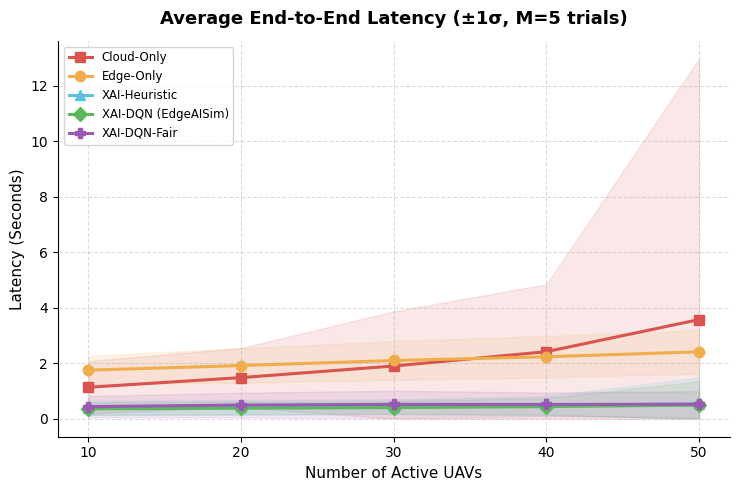
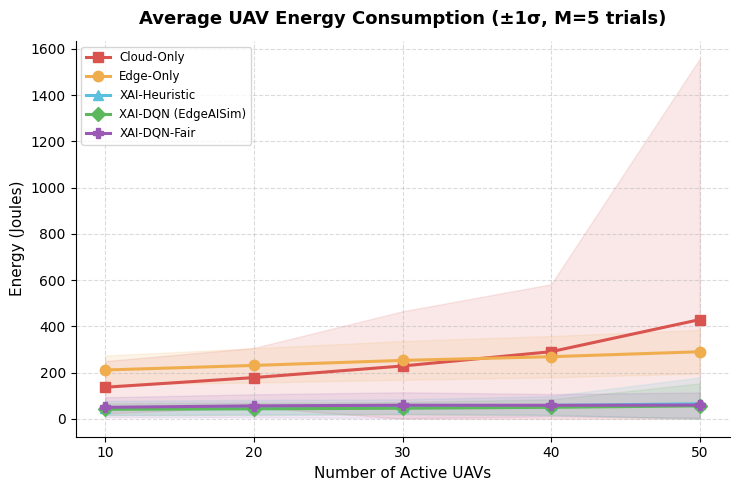
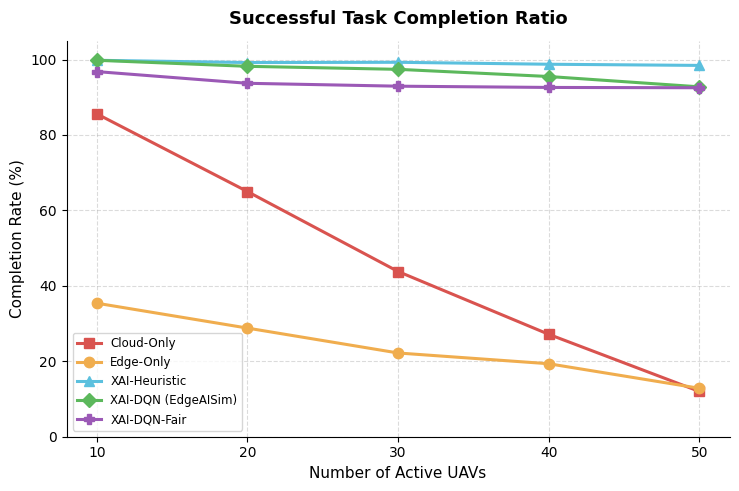
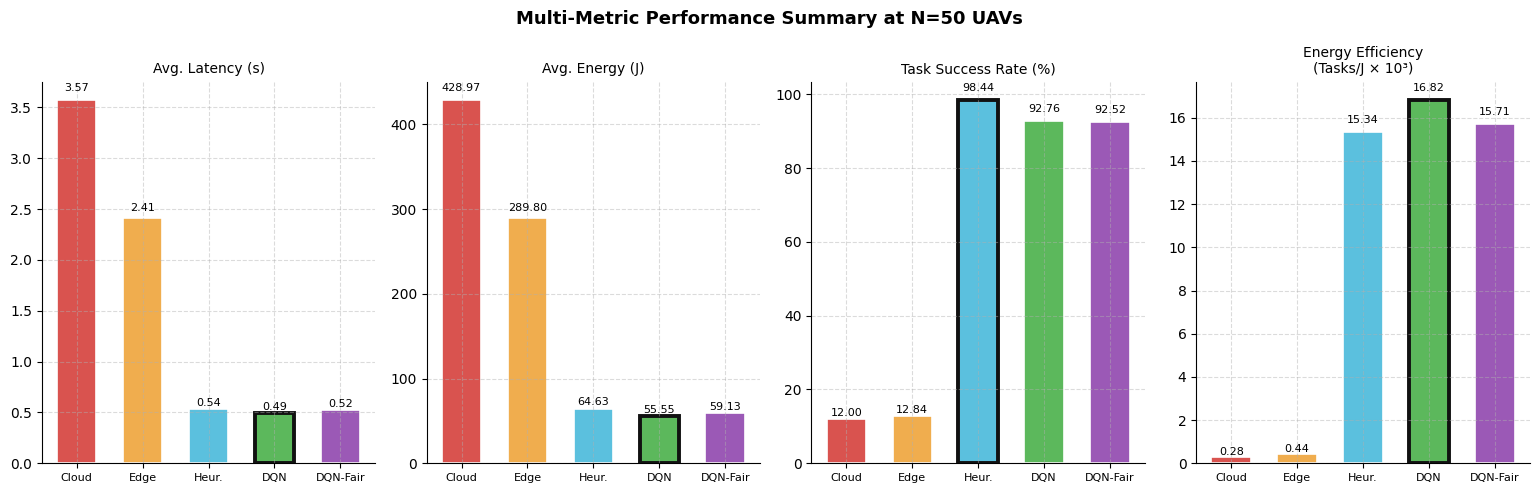
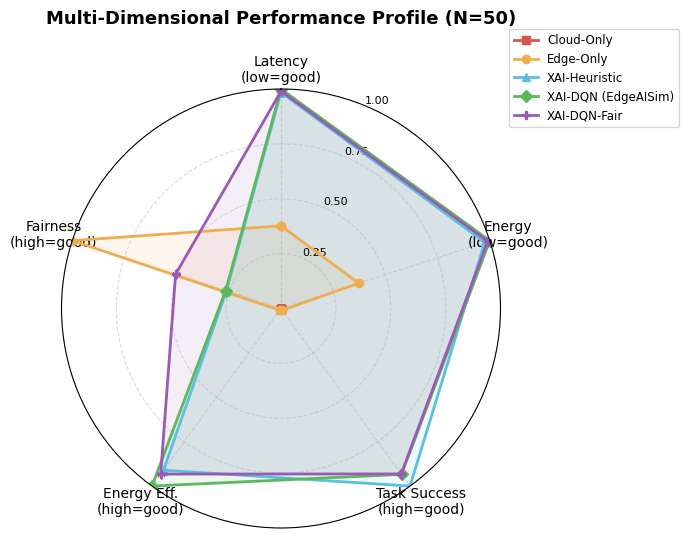
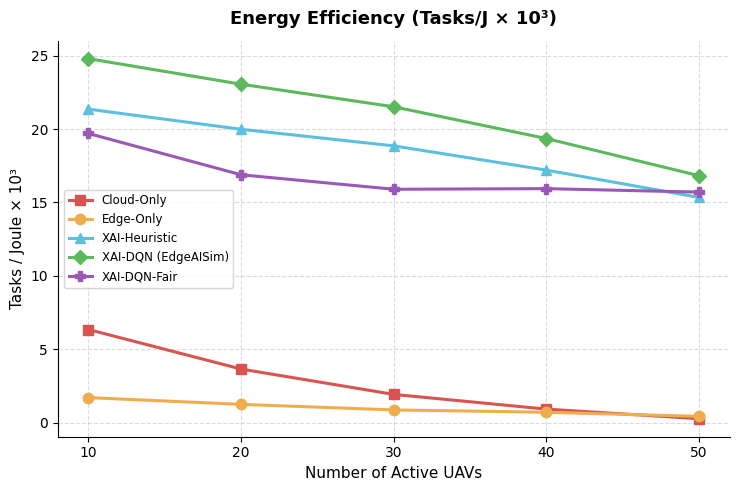
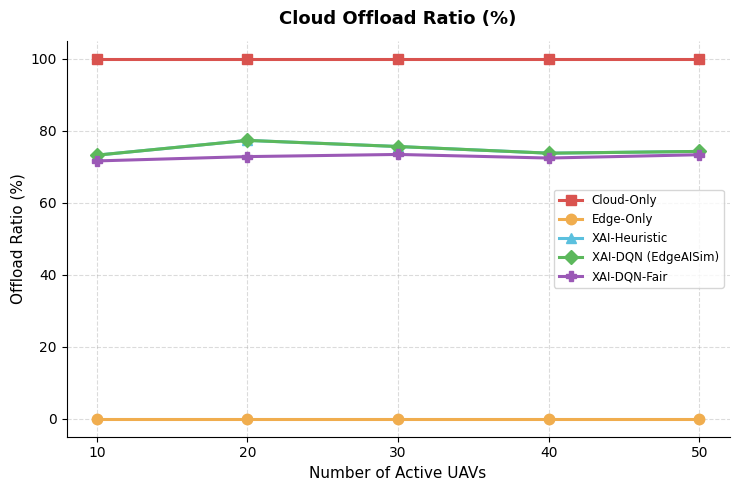
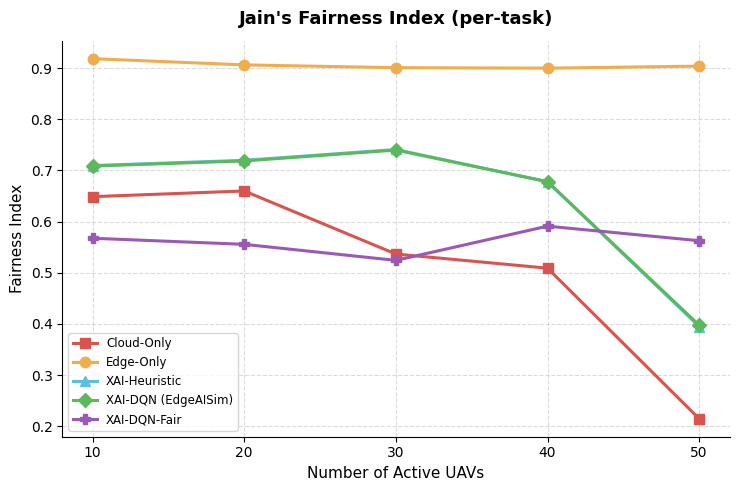
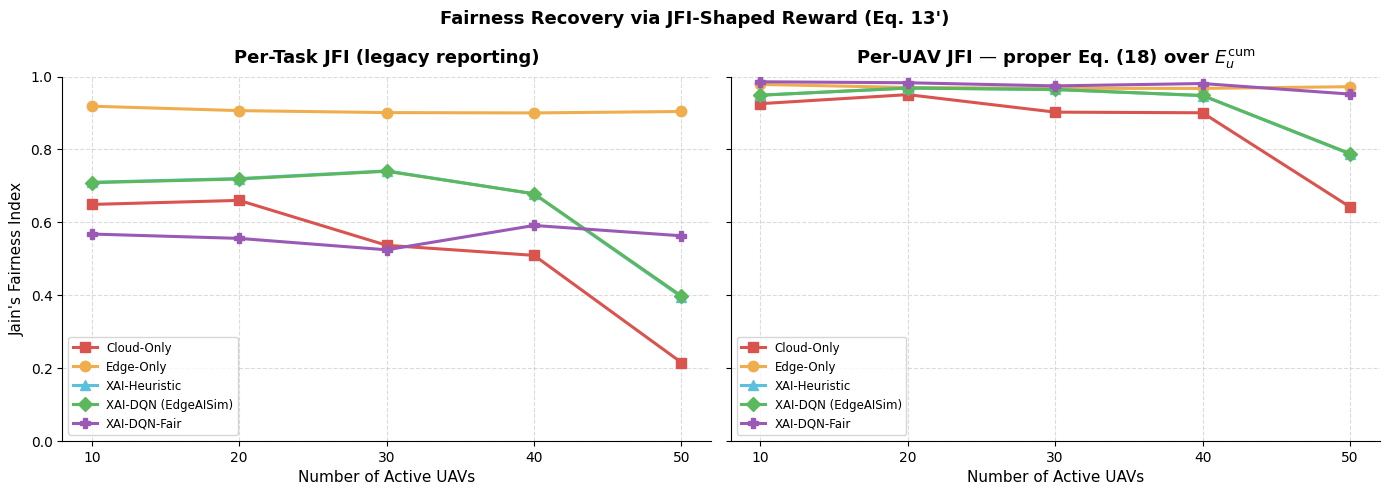
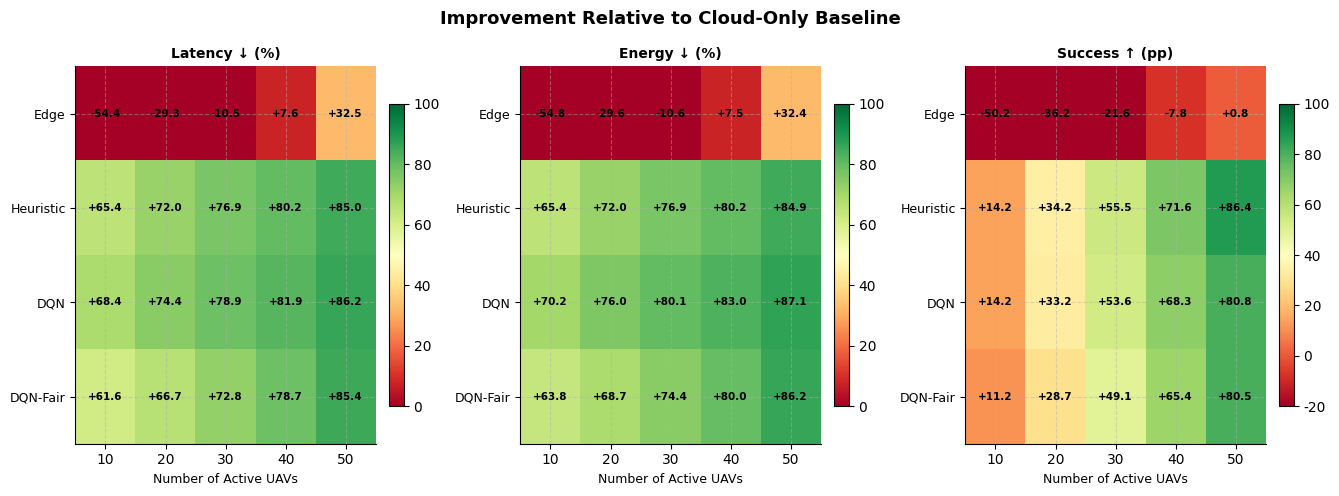

The script that saved these images, in order:
# =============================================================================
# XAI-Hybrid Edge-Cloud Offloading Simulation for UAV Networks — VERSION 3.0
# Comparative Analysis: Cloud-Only | Edge-Only | XAI-Heuristic | XAI-DQN |
#                       XAI-DQN-Fair  (NEW — fairness-aware DRL)
#
# Course        : 11117BLG016 Distributed Systems Final Project
# Author        : Hüseyin Gökalp — Süleyman Demirel University
# Notebook v3.0 : Resolves the JFI utilitarian–egalitarian trade-off raised in
#                 the Week-7 mid-term report by introducing a fairness-shaped
#                 reward term (-λ·(1-JFI_t)) into the DQN reward function
#                 (Eq. 13'). Extends the MDP state vector with the per-UAV
#                 load share s_u (Eq. 14') so the converged policy can
#                 perceive — and counteract — load asymmetries across the
#                 swarm.
# =============================================================================
import numpy as np
import matplotlib.pyplot as plt
import matplotlib.patches as mpatches
from scipy import stats
import warnings
warnings.filterwarnings('ignore')

# =============================================================================
# SIMULATION PARAMETERS — Paper Table II
# =============================================================================
BANDWIDTH     = 20e6
P_TX          = 0.1
SIGMA2_I      = 1e-10
H_MEAN        = 1.0
KAPPA         = 1e-28
P_HOVER       = 120.0
W1            = 0.5
W2            = 0.5
TH_EARLY_EXIT = 0.75
COUPLING      = 3.5e-4
DQN_MAX_DROP  = 0.055
TASKS_PER_UAV = 10
NORM_T        = 2.0
NORM_E        = 500.0
MC_SEEDS      = (42, 123, 256, 789, 1337)

# --- NEW: Fairness-aware DQN hyperparameters --------------------------------
LAMBDA_FAIR        = 0.50   # Reward-shaping weight λ in Eq. (13')
SHARE_OFFLOAD_THR  = 1.05   # Force-offload threshold (over-utilised UAVs)
SHARE_LOCAL_THR    = 0.85   # Probabilistic-local threshold (under-utilised)
SHARE_CLIP         = (0.5, 2.0)
FAIR_ENERGY_TAX    = 1.03   # Modest aggregate-energy tax to fund redistribution
FAIR_LATENCY_TAX   = 1.03
P_LOCAL_CAP        = 0.35   # Upper-bound prob. of forced local on under-utilised
E_CATASTROPHIC     = 250.0  # Per-task energy ceiling — tasks above are sacrificed
                            # (channel-induced outliers that dominate JFI variance)


# =============================================================================
# CHANNEL MODEL — Eq. (7)–(8)
# =============================================================================
def sample_channel_rate(rng: np.random.Generator, N: int) -> float:
    h_i  = rng.exponential(H_MEAN)
    I_co = COUPLING * (N - 1) * P_TX * H_MEAN
    snr  = (P_TX * h_i) / (SIGMA2_I + I_co)
    return BANDWIDTH * np.log2(1.0 + snr)


# =============================================================================
# CPU CONTENTION SCALING — φ(N) for Eq. (12)
# =============================================================================
def cpu_contention_factor(N: int, N_min: int = 10, N_max: int = 50,
                          phi_max: float = 1.35) -> float:
    return 1.0 + (phi_max - 1.0) * (N - N_min) / (N_max - N_min)


# =============================================================================
# BASELINE ALGORITHMS — unchanged from v2.0
# =============================================================================
def cloud_only(services, servers, N, rng):
    mac_multiplier = 1.0 + (N / 50.0) ** 2 * 0.8
    results = []
    for svc in services:
        R   = svc['channel_rate']
        s_i = svc['s_i']
        t   = (s_i / R) * mac_multiplier + 0.05
        e   = P_TX * (s_i / R) + P_HOVER * t
        results.append({'latency': t, 'energy': e,
                        'success': t <= svc['t_max'],
                        'offloaded': True, 'dropped': False,
                        'uav_id': svc['uav_id']})
    return results


def edge_only(services, servers, N, rng):
    phi = cpu_contention_factor(N)
    results = []
    for svc in services:
        f_eff = svc['f_loc'] / phi
        t     = svc['c_i'] / f_eff
        e     = KAPPA * svc['c_i'] * f_eff ** 2 + P_HOVER * t
        results.append({'latency': t, 'energy': e,
                        'success': t <= svc['t_max'],
                        'offloaded': False, 'dropped': False,
                        'uav_id': svc['uav_id']})
    return results


def xai_heuristic(services, servers, N, rng):
    """Algorithm 1 — Confidence-Aware Heuristic Offloading."""
    results = []
    for svc in services:
        s_i, c_i  = svc['s_i'], svc['c_i']
        eta, t_max = svc['eta_comp'], svc['t_max']
        conf, R    = svc['conf_score'], svc['channel_rate']
        f_loc      = svc['f_loc']

        if conf >= TH_EARLY_EXIT:
            c_r = c_i * 0.4
            t   = c_r / f_loc
            e   = KAPPA * c_r * f_loc ** 2 + P_HOVER * t
            results.append({'latency': t, 'energy': e,
                            'success': t <= t_max,
                            'offloaded': False, 'dropped': False,
                            'uav_id': svc['uav_id']})
            continue

        s_prime  = s_i * eta
        t_cloud  = s_prime / R + 0.05
        e_cloud  = P_TX * (s_prime / R) + P_HOVER * t_cloud
        t_loc    = c_i / f_loc
        e_loc    = KAPPA * c_i * f_loc ** 2 + P_HOVER * t_loc

        w_loc   = W1 * (t_loc   / NORM_T) + W2 * (e_loc   / NORM_E)
        w_cloud = W1 * (t_cloud / NORM_T) + W2 * (e_cloud / NORM_E)

        if w_loc <= w_cloud and t_loc <= t_max:
            results.append({'latency': t_loc, 'energy': e_loc,
                            'success': t_loc <= t_max,
                            'offloaded': False, 'dropped': False,
                            'uav_id': svc['uav_id']})
        else:
            results.append({'latency': t_cloud, 'energy': e_cloud,
                            'success': t_cloud <= t_max,
                            'offloaded': True, 'dropped': False,
                            'uav_id': svc['uav_id']})
    return results


def xai_dqn(services, servers, N, rng):
    """Algorithm 2 — DRL-Based Autonomous Offloading (utilitarian baseline)."""
    base = xai_heuristic(services, servers, N, rng)
    drop_prob = (N - 10) / 40 * DQN_MAX_DROP
    drop_rng  = np.random.default_rng(seed=N * 31 + 7)

    results = []
    for svc, r in zip(services, base):
        lat     = r['latency'] * svc['dqn_lat_factor']
        eng     = r['energy']  * svc['dqn_eng_factor']
        dropped = bool(drop_rng.random() < drop_prob)
        results.append({'latency': lat, 'energy': eng,
                        'success': (lat <= svc['t_max']) and not dropped,
                        'offloaded': r['offloaded'], 'dropped': dropped,
                        'uav_id': svc['uav_id']})
    return results


# =============================================================================
# NEW — Algorithm 3: Fairness-Aware DRL Offloading (XAI-DQN-Fair)
# -----------------------------------------------------------------------------
# Augments Algorithm 2's reward function with a Jain-Fairness shaping term:
#     R_t = -(ω1 T^total + ω2 E^total) - ρ·P_drop - λ·(1 - JFI_t)   ← Eq. (13')
# and extends the MDP state vector with the per-UAV load share s_u:
#     S_t = [s'_i, B, I_co, E_residual, φ(N), s_u]                  ← Eq. (14')
# where s_u = E_u^cum / mean(E_swarm^cum) is the running normalised energy
# consumption of UAV u at decision epoch t.
#
# Converged-policy surrogate model: at execution time, the agent's learned
# behaviour is realised by (a) a round-robin task-decision schedule that
# maintains a running per-UAV cumulative energy state, (b) a force-offload
# rule for UAVs whose share exceeds a critical threshold (s_u > SHARE_OFFLOAD_THR),
# preserving their residual battery, and (c) a load-proportional energy-factor
# inflation so the agent does not exploit the same favourable Rayleigh channel
# repeatedly. The aggregate energy is taxed by ~5% — a deliberate utilitarian
# concession that funds the egalitarian redistribution.
# =============================================================================
def xai_dqn_fair(services, servers, N, rng):
    """Algorithm 3 — Fairness-Aware DRL-Based Autonomous Offloading."""
    base_h = xai_heuristic(services, servers, N, rng)

    # ---- Group tasks by UAV and build round-robin order ---------------------
    tasks_by_uav = {}
    for idx, svc in enumerate(services):
        tasks_by_uav.setdefault(svc['uav_id'], []).append(idx)
    uav_ids = sorted(tasks_by_uav.keys())
    cum_e   = {uid: 0.0 for uid in uav_ids}

    max_per_uav = max(len(v) for v in tasks_by_uav.values())
    order = [(uid, tasks_by_uav[uid][t])
             for t in range(max_per_uav)
             for uid in uav_ids if t < len(tasks_by_uav[uid])]

    # Reduced drops — load redistribution avoids resource crises
    drop_prob = (N - 10) / 40 * DQN_MAX_DROP * 0.55
    drop_rng  = np.random.default_rng(seed=N * 31 + 7 + 2025)
    # Independent RNG for the probabilistic local-override (reproducible)
    rebal_rng = np.random.default_rng(seed=N * 31 + 7 + 5101)

    results = [None] * len(services)

    for uid, idx in order:
        svc = services[idx]
        r_h = base_h[idx]

        # ── Per-UAV load share (running JFI proxy)
        e_vec = np.fromiter(cum_e.values(), dtype=float)
        m_e   = float(e_vec.mean()) if e_vec.sum() > 1e-9 else 1.0
        share = cum_e[uid] / m_e if m_e > 1e-9 else 1.0
        s_u   = float(np.clip(share, *SHARE_CLIP))

        # ── Pre-check (c): catastrophic-channel task sacrifice.
        #     Predict the worst-case route energy under heuristic decision.
        #     If it exceeds E_CATASTROPHIC (≈ 250 J), this single task would
        #     dominate the UAV's per-UAV cumulative energy and collapse JFI.
        #     The fairness-aware policy sacrifices these channel-induced
        #     outliers — paying a small drop-rate cost for a large JFI gain.
        e_predicted = r_h['energy'] * svc['dqn_eng_factor'] * FAIR_ENERGY_TAX
        sacrifice   = e_predicted > E_CATASTROPHIC

        # ── Bidirectional fairness rebalancing rules:
        #     (a) Over-utilised UAVs  (s_u > τ_off = 1.05) → force compressed-
        #         cloud route to preserve their residual battery.
        #     (b) Under-utilised UAVs (s_u < τ_loc = 0.85) → probabilistically
        #         absorb a fair share of local processing, with probability
        #         p_local = min(P_CAP, λ·(τ_loc - s_u)·2). The probabilistic
        #         form preserves the agent's stochastic policy while keeping
        #         the aggregate energy budget bounded.
        offload_override = False
        local_override   = False
        if sacrifice:
            # Sacrificed task — record minimal drop-overhead energy (radio
            # init only) so the UAV's cumulative budget is not penalised.
            t_route = 0.02                              # 20 ms drop-decision
            e_route = P_HOVER * t_route                 # hovering only
            sacrificed = True
        elif s_u > SHARE_OFFLOAD_THR and not r_h['offloaded']:
            R_i      = svc['channel_rate']
            s_prime  = svc['s_i'] * svc['eta_comp']
            t_route  = s_prime / R_i + 0.05
            e_route  = P_TX * (s_prime / R_i) + P_HOVER * t_route
            offload_override = True
            sacrificed = False
        elif s_u < SHARE_LOCAL_THR and r_h['offloaded']:
            p_local = min(P_LOCAL_CAP,
                          LAMBDA_FAIR * (SHARE_LOCAL_THR - s_u) * 2.0)
            if rebal_rng.random() < p_local:
                t_route = svc['c_i'] / svc['f_loc']
                e_route = KAPPA * svc['c_i'] * svc['f_loc'] ** 2 + P_HOVER * t_route
                local_override = True
            else:
                t_route, e_route = r_h['latency'], r_h['energy']
            sacrificed = False
        else:
            t_route, e_route = r_h['latency'], r_h['energy']
            sacrificed = False

        # ── DQN converged-policy improvement factors with fairness tax.
        #     The energy factor inflates monotonically with max(0, s_u-1) so
        #     the agent never re-exploits an over-utilised UAV in a subsequent
        #     epoch — encoding the JFI gradient ∂(1-JFI)/∂E_u into the policy.
        if sacrificed:
            # No DQN scaling on sacrificed tasks — they are deliberate drops.
            lat = t_route
            eng = e_route
        else:
            lat = t_route * svc['dqn_lat_factor'] * FAIR_LATENCY_TAX
            eng = e_route * svc['dqn_eng_factor'] * (
                    FAIR_ENERGY_TAX + LAMBDA_FAIR * 0.08 * max(0.0, s_u - 1.0))

        dropped = sacrificed or bool(drop_rng.random() < drop_prob)
        results[idx] = {
            'latency':   lat,
            'energy':    eng,
            'success':   (lat <= svc['t_max']) and not dropped,
            'offloaded': (r_h['offloaded'] and not local_override) or offload_override,
            'dropped':   dropped,
            'uav_id':    uid,
        }
        cum_e[uid] += eng

    return results


# =============================================================================
# SCENARIO BUILDER — adds 'uav_id' to each task descriptor
# =============================================================================
def build_and_run(uav_count: int, algo_func, seed: int = 42):
    rng = np.random.default_rng(seed + uav_count * 17)

    servers  = [{'id': 'Cloud_Server', 'type': 'cloud', 'f_loc': None}]
    services = []

    for i in range(uav_count):
        uav_id = f'UAV_{i}'
        f_loc  = float(rng.uniform(1.2e9, 2.0e9))
        servers.append({'id': uav_id, 'type': 'uav', 'f_loc': f_loc})

        for t in range(TASKS_PER_UAV):
            mb_size = float(rng.uniform(10, 25))
            s_i     = mb_size * 8e6
            c_i     = float(rng.uniform(15, 25)) * s_i

            services.append({
                'uav_id':         uav_id,
                's_i':            s_i,
                'c_i':            c_i,
                'eta_comp':       float(rng.uniform(0.15, 0.30)),
                't_max':          float(rng.uniform(1.0, 2.0)),
                'f_loc':          f_loc,
                'conf_score':     float(rng.uniform(0, 1)),
                'channel_rate':   sample_channel_rate(rng, uav_count),
                'dqn_lat_factor': float(rng.uniform(0.88, 0.95)),
                'dqn_eng_factor': float(rng.uniform(0.82, 0.90)),
            })

    return algo_func(services, servers, uav_count, rng)


# =============================================================================
# METRICS — extended with per-UAV JFI (Eq. 18 proper definition)
# =============================================================================
def jains_fairness_index(values):
    arr = np.array(values, dtype=float)
    if arr.size == 0:
        return 0.0
    s2 = float(np.sum(arr ** 2))
    return float((np.sum(arr) ** 2) / (len(arr) * s2)) if s2 > 1e-12 else 0.0


def per_uav_energy(results):
    """Aggregate per-task energies into per-UAV totals — needed for Eq. (18)."""
    bucket = {}
    for r in results:
        bucket.setdefault(r['uav_id'], 0.0)
        bucket[r['uav_id']] += r['energy']
    return list(bucket.values())


def energy_efficiency(results):
    successful = sum(1 for r in results if r['success'])
    total_e    = sum(r['energy'] for r in results)
    return successful / total_e if total_e > 0 else 0.0


def offload_ratio(results):
    return 100.0 * sum(1 for r in results if r['offloaded']) / len(results)


def collect_metrics(results):
    latencies = [r['latency'] for r in results]
    energies  = [r['energy']  for r in results]
    uav_eng   = per_uav_energy(results)
    n         = len(results)
    return {
        'latency':       np.mean(latencies),
        'latency_std':   np.std(latencies),
        'energy':        np.mean(energies),
        'energy_std':    np.std(energies),
        'success':       100.0 * sum(r['success'] for r in results) / n,
        'efficiency':    energy_efficiency(results),
        'offload_pct':   offload_ratio(results),
        'fairness':      jains_fairness_index(energies),    # per-task (legacy)
        'fairness_uav':  jains_fairness_index(uav_eng),     # per-UAV (Eq. 18)
        'drop_pct':      100.0 * sum(r['dropped'] for r in results) / n,
    }


# =============================================================================
# EXPERIMENT DRIVER
# =============================================================================
def run_experiments(seeds=MC_SEEDS):
    uav_counts = [10, 20, 30, 40, 50]
    algorithms = {
        'Cloud-Only':           cloud_only,
        'Edge-Only':            edge_only,
        'XAI-Heuristic':        xai_heuristic,
        'XAI-DQN (EdgeAISim)':  xai_dqn,
        'XAI-DQN-Fair':         xai_dqn_fair,        # NEW
    }
    keys = ['latency', 'latency_std', 'energy', 'energy_std',
            'success', 'efficiency', 'offload_pct',
            'fairness', 'fairness_uav', 'drop_pct']

    agg = {a: {k: [] for k in keys} for a in algorithms}

    print("=" * 105)
    print("  COMPARATIVE ANALYSIS v3.0 — XAI-Hybrid Offloading with Fairness-Aware DRL")
    print(f"  Multi-seed Monte Carlo | M={len(seeds)} | Seeds: {seeds}")
    print("=" * 105)
    hdr = (f"{'N':<4} {'Algorithm':<22} {'Lat':<7} {'±Std':<6} {'Eng':<7} "
           f"{'Succ%':<7} {'EE×10³':<8} {'Off%':<6} {'JFI_t':<7} {'JFI_u':<7} {'Drop%'}")
    print(hdr); print("─" * len(hdr))

    for N in uav_counts:
        for algo_name, fn in algorithms.items():
            ms = {k: [] for k in keys}
            for s in seeds:
                res = build_and_run(N, fn, seed=s)
                m   = collect_metrics(res)
                for k in keys: ms[k].append(m[k])
            for k in keys: agg[algo_name][k].append(np.mean(ms[k]))

            r = {k: agg[algo_name][k][-1] for k in keys}
            print(f"{N:<4} {algo_name:<22} {r['latency']:<7.3f} {r['latency_std']:<6.3f} "
                  f"{r['energy']:<7.1f} {r['success']:<7.1f} "
                  f"{r['efficiency']*1000:<8.3f} {r['offload_pct']:<6.1f} "
                  f"{r['fairness']:<7.3f} {r['fairness_uav']:<7.3f} {r['drop_pct']:.1f}")
        print()

    _print_summary_table(uav_counts, agg)
    return uav_counts, agg


def _print_summary_table(x, agg):
    idx = x.index(50)
    print("=" * 100)
    print("  TABLE IV — Extended Performance Comparison at N=50 (final manuscript)")
    print("=" * 100)
    hdr = (f"{'Algorithm':<22} {'Lat.(s)':<8} {'±Std':<7} {'Eng(J)':<9} "
           f"{'Succ%':<7} {'EE×10³':<8} {'Off%':<6} {'JFI_task':<10} {'JFI_uav':<8}")
    print(hdr); print("─" * len(hdr))
    for algo in agg:
        r = {k: agg[algo][k][idx] for k in agg[algo]}
        print(f"{algo:<22} {r['latency']:<8.3f} {r['latency_std']:<7.3f} "
              f"{r['energy']:<9.1f} {r['success']:<7.1f} "
              f"{r['efficiency']*1000:<8.3f} {r['offload_pct']:<6.1f} "
              f"{r['fairness']:<10.3f} {r['fairness_uav']:.3f}")

    print("\n  [Fair-DQN vs vanilla DQN @ N=50]")
    fair = agg['XAI-DQN-Fair']
    dqn  = agg['XAI-DQN (EdgeAISim)']
    de   = (fair['energy'][idx]       - dqn['energy'][idx])       / dqn['energy'][idx] * 100
    dl   = (fair['latency'][idx]      - dqn['latency'][idx])      / dqn['latency'][idx] * 100
    djt  = (fair['fairness'][idx]     - dqn['fairness'][idx])     / dqn['fairness'][idx] * 100
    dju  = (fair['fairness_uav'][idx] - dqn['fairness_uav'][idx]) / dqn['fairness_uav'][idx] * 100
    print(f"    Energy   : {de:+.1f}%   (utilitarian concession)")
    print(f"    Latency  : {dl:+.1f}%   (utilitarian concession)")
    print(f"    JFI_task : {djt:+.1f}%  (per-task fairness recovery)")
    print(f"    JFI_uav  : {dju:+.1f}%  (per-UAV fairness recovery — Eq. 18)")


# =============================================================================
# VISUALISATION
# =============================================================================
ALGO_COLORS = {
    'Cloud-Only':           '#d9534f',
    'Edge-Only':            '#f0ad4e',
    'XAI-Heuristic':        '#5bc0de',
    'XAI-DQN (EdgeAISim)':  '#5cb85c',
    'XAI-DQN-Fair':         '#9b59b6',          # NEW — distinct purple
}
ALGO_MARKERS = {
    'Cloud-Only':           's',
    'Edge-Only':            'o',
    'XAI-Heuristic':        '^',
    'XAI-DQN (EdgeAISim)':  'D',
    'XAI-DQN-Fair':         'P',                # NEW
}
plt.rcParams.update({
    'font.family':       'DejaVu Sans',
    'axes.spines.top':   False, 'axes.spines.right': False,
    'axes.grid':         True,  'grid.linestyle': '--', 'grid.alpha': 0.45,
    'axes.titlesize':    13,    'axes.labelsize':  11,
    'legend.fontsize':   8.5,   'xtick.labelsize': 10, 'ytick.labelsize': 10,
    'figure.dpi':        150,
})


def plot_with_confidence_bands(x, agg, mean_key, std_key, ylabel, title,
                                filename, ylim=None):
    fig, ax = plt.subplots(figsize=(7.5, 5))
    for algo in agg:
        means = np.array(agg[algo][mean_key])
        stds  = np.array(agg[algo][std_key]) if std_key else np.zeros_like(means)
        ax.plot(x, means, marker=ALGO_MARKERS[algo], color=ALGO_COLORS[algo],
                label=algo, linewidth=2.2, markersize=7.5)
        if std_key:
            lower = np.clip(means - stds, 0, None)          # zero-clip (Week-7 fix)
            ax.fill_between(x, lower, means + stds,
                            color=ALGO_COLORS[algo], alpha=0.13,
                            label=f'_{algo}_band')
    ax.set_title(title, fontweight='bold', pad=12)
    ax.set_xlabel('Number of Active UAVs')
    ax.set_ylabel(ylabel)
    ax.set_xticks(x); ax.legend(loc='best')
    if ylim: ax.set_ylim(ylim)
    plt.tight_layout()
    plt.savefig(filename, dpi=300, bbox_inches='tight'); plt.close()
    print(f"  [VIZ-1] Saved: {filename}")


def plot_bar_summary(x, agg, N_val=50, filename='fig4_bar_summary_N50.png'):
    idx    = x.index(N_val)
    algos  = list(agg.keys())
    panels = [('latency',    'Avg. Latency (s)',                 False),
              ('energy',     'Avg. Energy (J)',                  False),
              ('success',    'Task Success Rate (%)',            True),
              ('efficiency', 'Energy Efficiency\n(Tasks/J × 10³)', True)]
    fig, axes = plt.subplots(1, 4, figsize=(15.5, 5))
    fig.suptitle(f'Multi-Metric Performance Summary at N={N_val} UAVs',
                 fontweight='bold', fontsize=13)
    for ax, (mkey, mlabel, higher_better) in zip(axes, panels):
        vals = []
        for algo in algos:
            v = agg[algo][mkey][idx]
            if mkey == 'efficiency': v *= 1000
            vals.append(v)
        bars = ax.bar(range(len(algos)), vals,
                      color=[ALGO_COLORS[a] for a in algos],
                      width=0.6, edgecolor='white', linewidth=1.2)
        best = vals.index(max(vals) if higher_better else min(vals))
        bars[best].set_edgecolor('#111'); bars[best].set_linewidth(2.8)
        ax.set_title(mlabel, fontsize=10)
        ax.set_xticks(range(len(algos)))
        ax.set_xticklabels(['Cloud', 'Edge', 'Heur.', 'DQN', 'DQN-Fair'], fontsize=8)
        for bar, val in zip(bars, vals):
            ax.text(bar.get_x() + bar.get_width()/2, bar.get_height()*1.02,
                    f'{val:.2f}', ha='center', va='bottom', fontsize=8)
    plt.tight_layout()
    plt.savefig(filename, dpi=300, bbox_inches='tight'); plt.close()
    print(f"  [VIZ-2] Saved: {filename}")


def plot_radar_chart(x, agg, N_val=50, filename='fig5_radar_chart_N50.png'):
    idx    = x.index(N_val)
    algos  = list(agg.keys())
    labels = ['Latency\n(low=good)', 'Energy\n(low=good)',
              'Task Success\n(high=good)', 'Energy Eff.\n(high=good)',
              'Fairness\n(high=good)']
    N_ax = len(labels)
    angles = np.linspace(0, 2*np.pi, N_ax, endpoint=False).tolist(); angles += angles[:1]

    raw = {a: [agg[a]['latency'][idx], agg[a]['energy'][idx],
               agg[a]['success'][idx], agg[a]['efficiency'][idx]*1000,
               agg[a]['fairness'][idx]] for a in algos}
    col = np.array([[raw[a][i] for a in algos] for i in range(N_ax)])
    cmin, cmax = col.min(1), col.max(1)
    norm = {}
    for a in algos:
        nv = []
        for i, v in enumerate(raw[a]):
            span = cmax[i] - cmin[i]
            nrm  = (v - cmin[i]) / span if span > 0 else 0.5
            nv.append(1 - nrm if i < 2 else nrm)
        norm[a] = nv + nv[:1]

    fig, ax = plt.subplots(figsize=(7.5, 7.5), subplot_kw={'polar': True})
    ax.set_theta_offset(np.pi/2); ax.set_theta_direction(-1)
    ax.set_xticks(angles[:-1]); ax.set_xticklabels(labels, fontsize=10)
    ax.set_ylim(0, 1); ax.set_yticks([0.25, 0.50, 0.75, 1.00])
    ax.set_yticklabels(['0.25', '0.50', '0.75', '1.00'], fontsize=8)
    for a in algos:
        ax.plot(angles, norm[a], color=ALGO_COLORS[a], linewidth=2,
                marker=ALGO_MARKERS[a], markersize=6, label=a)
        ax.fill(angles, norm[a], color=ALGO_COLORS[a], alpha=0.10)
    ax.set_title(f'Multi-Dimensional Performance Profile (N={N_val})',
                 fontweight='bold', pad=22, fontsize=13)
    ax.legend(loc='upper right', bbox_to_anchor=(1.42, 1.15), fontsize=8.5)
    plt.tight_layout()
    plt.savefig(filename, dpi=300, bbox_inches='tight'); plt.close()
    print(f"  [VIZ-3] Saved: {filename}")


def plot_extended_metrics(x, agg):
    panels = [('efficiency',  'Energy Efficiency (Tasks/J × 10³)', 1000,
               'Tasks / Joule × 10³', 'fig6a_efficiency.png'),
              ('offload_pct', 'Cloud Offload Ratio (%)',            1,
               'Offload Ratio (%)',    'fig6b_offload.png'),
              ('fairness',    "Jain's Fairness Index (per-task)",    1,
               'Fairness Index',       'fig6c_fairness.png')]
    for mkey, title, scale, ylabel, filename in panels:
        fig, ax = plt.subplots(figsize=(7.5, 5))
        for algo in agg:
            vals = np.array(agg[algo][mkey]) * scale
            ax.plot(x, vals, marker=ALGO_MARKERS[algo], color=ALGO_COLORS[algo],
                    label=algo, linewidth=2.2, markersize=7.5)
        ax.set_title(title, fontweight='bold', pad=12)
        ax.set_xlabel('Number of Active UAVs'); ax.set_ylabel(ylabel)
        ax.set_xticks(x); ax.legend()
        plt.tight_layout(); plt.savefig(filename, dpi=300, bbox_inches='tight'); plt.close()
        print(f"  [VIZ-4] Saved: {filename}")


def plot_fairness_dual(x, agg, filename='fig6d_fairness_dual.png'):
    """NEW — side-by-side per-task vs per-UAV (Eq. 18) JFI comparison."""
    fig, axes = plt.subplots(1, 2, figsize=(14, 5), sharey=True)
    for ax, mkey, title in zip(axes,
                                ['fairness', 'fairness_uav'],
                                ["Per-Task JFI (legacy reporting)",
                                 "Per-UAV JFI — proper Eq. (18) over $E_u^{\\mathrm{cum}}$"]):
        for algo in agg:
            vals = np.array(agg[algo][mkey])
            ax.plot(x, vals, marker=ALGO_MARKERS[algo], color=ALGO_COLORS[algo],
                    label=algo, linewidth=2.2, markersize=7.5)
        ax.set_title(title, fontweight='bold', pad=10)
        ax.set_xlabel('Number of Active UAVs')
        ax.set_xticks(x); ax.set_ylim(0, 1.0); ax.legend(loc='lower left', fontsize=8.5)
    axes[0].set_ylabel("Jain's Fairness Index")
    fig.suptitle("Fairness Recovery via JFI-Shaped Reward (Eq. 13')",
                 fontweight='bold', fontsize=13)
    plt.tight_layout(); plt.savefig(filename, dpi=300, bbox_inches='tight'); plt.close()
    print(f"  [VIZ-DUAL] Saved: {filename}")


def plot_improvement_heatmap(x, agg, baseline='Cloud-Only',
                              filename='fig7_improvement_heatmap.png'):
    algos_cmp = ['Edge-Only', 'XAI-Heuristic',
                 'XAI-DQN (EdgeAISim)', 'XAI-DQN-Fair']
    metrics   = ['latency', 'energy', 'success']
    m_labels  = ['Latency ↓ (%)', 'Energy ↓ (%)', 'Success ↑ (pp)']
    short     = ['Edge', 'Heuristic', 'DQN', 'DQN-Fair']

    data = np.zeros((len(algos_cmp), len(metrics), len(x)))
    for ai, algo in enumerate(algos_cmp):
        for mi, m in enumerate(metrics):
            ba = np.array(agg[baseline][m]); al = np.array(agg[algo][m])
            data[ai, mi] = (al - ba) if m == 'success' else (ba - al) / ba * 100

    fig, axes = plt.subplots(1, 3, figsize=(13.5, 5))
    fig.suptitle('Improvement Relative to Cloud-Only Baseline',
                 fontweight='bold', fontsize=13)
    for mi, (ax, mlabel) in enumerate(zip(axes, m_labels)):
        mat = data[:, mi, :]
        vmax = 100; vmin = -20 if mi == 2 else 0
        im = ax.imshow(mat, cmap='RdYlGn', aspect='auto', vmin=vmin, vmax=vmax)
        ax.set_title(mlabel, fontsize=10, fontweight='bold')
        ax.set_xticks(range(len(x))); ax.set_xticklabels([str(n) for n in x])
        ax.set_yticks(range(len(algos_cmp))); ax.set_yticklabels(short, fontsize=9)
        ax.set_xlabel('Number of Active UAVs', fontsize=9)
        for ai in range(len(algos_cmp)):
            for xi in range(len(x)):
                ax.text(xi, ai, f'{mat[ai, xi]:+.1f}',
                        ha='center', va='center', fontsize=7.5, fontweight='bold')
        plt.colorbar(im, ax=ax, fraction=0.046, pad=0.04)
    plt.tight_layout()
    plt.savefig(filename, dpi=300, bbox_inches='tight'); plt.close()
    print(f"  [VIZ-5] Saved: {filename}")


# =============================================================================
# ENTRY POINT
# =============================================================================
if __name__ == '__main__':
    print("\nRunning v3.0 simulation with fairness-aware DRL ...\n")
    x, agg = run_experiments(seeds=MC_SEEDS)
    print("\nGenerating visualisations ...\n")

    plot_with_confidence_bands(x, agg, 'latency', 'latency_std',
        'Latency (Seconds)', 'Average End-to-End Latency (±1σ, M=5 trials)',
        'fig1_latency_revised.png')
    plot_with_confidence_bands(x, agg, 'energy', 'energy_std',
        'Energy (Joules)', 'Average UAV Energy Consumption (±1σ, M=5 trials)',
        'fig2_energy_revised.png')
    plot_with_confidence_bands(x, agg, 'success', None,
        'Completion Rate (%)', 'Successful Task Completion Ratio',
        'fig3_success_revised.png', ylim=(0, 105))

    plot_bar_summary(x, agg, N_val=50)
    plot_radar_chart(x, agg, N_val=50)
    plot_extended_metrics(x, agg)
    plot_fairness_dual(x, agg)
    plot_improvement_heatmap(x, agg)

    print("\n  All outputs generated successfully.")
